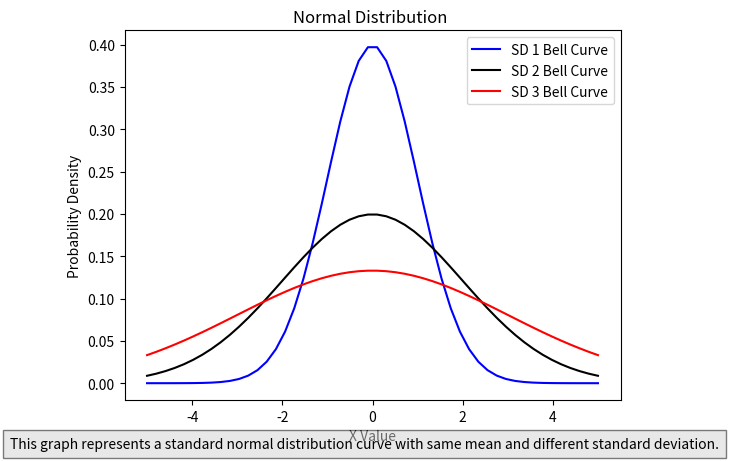

Reproduce this figure in Python.
import numpy as np
import matplotlib.pyplot as plt
m = 0
sde=3
sdev=2
sd = 1
x = np.linspace(-5*sd, 5*sd)
f = (1 / (sd * np.sqrt(2 * np.pi))) * np.exp(-0.5 * ((x - m) / sd) ** 2)
fev=(1 / (sdev * np.sqrt(2 * np.pi))) * np.exp(-0.5 * ((x - m) / sdev) ** 2)
fe= (1 / (sde * np.sqrt(2 * np.pi))) * np.exp(-0.5 * ((x - m) / sde) ** 2)

plt.plot(x, f, color='blue', label='SD 1 Bell Curve')
plt.plot(x, fev, color='black', label='SD 2 Bell Curve')
plt.plot(x, fe, color='red', label='SD 3 Bell Curve')

plt.plot()
plt.title("Normal Distribution ")
plt.xlabel("X Value")
plt.ylabel("Probability Density")
plt.legend()
plt.figtext(0.5, 0.01, "This graph represents a standard normal distribution curve with same mean and different standard deviation.", ha="center", fontsize=10, bbox={"facecolor":"lightgrey", "alpha":0.5, "pad":5})
plt.show()
